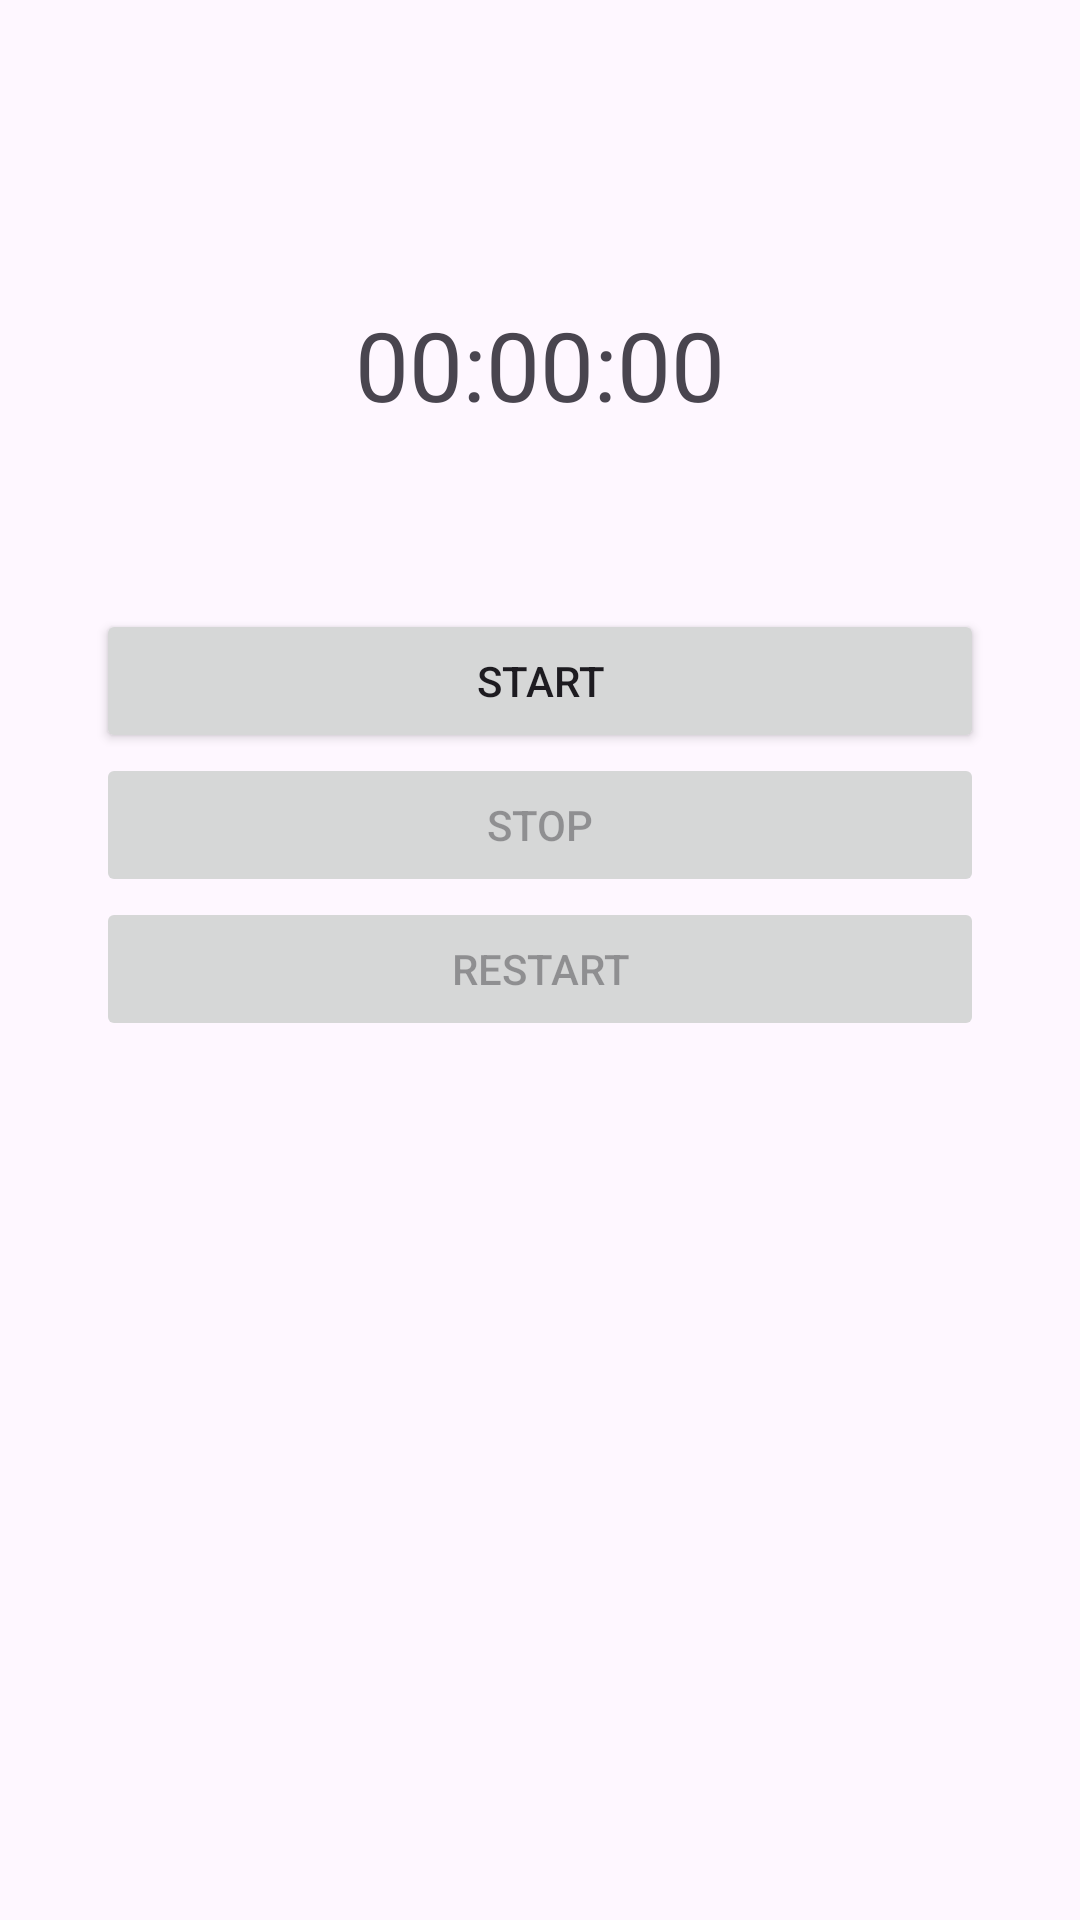

This screen was rendered from an Android layout file. Write that file and the resources it references.
<!-- AndroidManifest.xml: application theme Theme.Cronometer -->
<!-- res/layout/fragment_stop_watch.xml -->
<?xml version="1.0" encoding="utf-8"?>
<androidx.constraintlayout.widget.ConstraintLayout xmlns:android="http://schemas.android.com/apk/res/android"
    xmlns:app="http://schemas.android.com/apk/res-auto"
    xmlns:tools="http://schemas.android.com/tools"
    android:layout_width="match_parent"
    android:layout_height="match_parent"
    tools:context=".MainActivity">

    <TextView
        android:id="@+id/tvTimer"
        android:layout_width="wrap_content"
        android:layout_height="wrap_content"
        android:text="00:00:00"
        android:textSize="32sp"
        android:layout_marginTop="100dp"
        app:layout_constraintEnd_toEndOf="parent"
        app:layout_constraintStart_toStartOf="parent"
        app:layout_constraintTop_toTopOf="parent" />


    <androidx.constraintlayout.widget.ConstraintLayout
        android:layout_width="match_parent"
        android:id="@+id/btnContainer"
        android:layout_height="wrap_content"
        android:layout_marginTop="60dp"
        app:layout_constraintTop_toBottomOf="@+id/tvTimer">


        <Button
            android:id="@+id/btnStart"
            android:layout_width="0dp"
            android:layout_height="wrap_content"
            android:layout_marginHorizontal="32dp"
            android:text="START"
            app:layout_constraintEnd_toEndOf="parent"
            app:layout_constraintStart_toStartOf="parent"
            tools:ignore="MissingConstraints" />

        <Button
            android:id="@+id/btnStop"
            android:layout_width="0dp"
            android:layout_height="wrap_content"
            android:layout_marginHorizontal="32dp"
            android:enabled="false"
            android:text="STOP"
            app:layout_constraintEnd_toEndOf="parent"
            app:layout_constraintStart_toStartOf="parent"
            app:layout_constraintTop_toBottomOf="@id/btnStart"
            tools:ignore="MissingConstraints" />

        <Button
            android:id="@+id/btnRestart"
            android:layout_width="0dp"
            android:layout_height="wrap_content"
            android:layout_marginHorizontal="32dp"
            android:enabled="false"
            android:text="RESTART"
            app:layout_constraintEnd_toEndOf="parent"
            app:layout_constraintStart_toStartOf="parent"
            app:layout_constraintTop_toBottomOf="@id/btnStop"
            tools:ignore="MissingConstraints" />

    </androidx.constraintlayout.widget.ConstraintLayout>








</androidx.constraintlayout.widget.ConstraintLayout>
<!-- resources referenced by this layout -->
<resources>
  <style name="Theme.Cronometer" parent="Base.Theme.Cronometer" />
  <style name="Base.Theme.Cronometer" parent="Theme.Material3.DayNight.NoActionBar">
          
          
      </style>
</resources>
